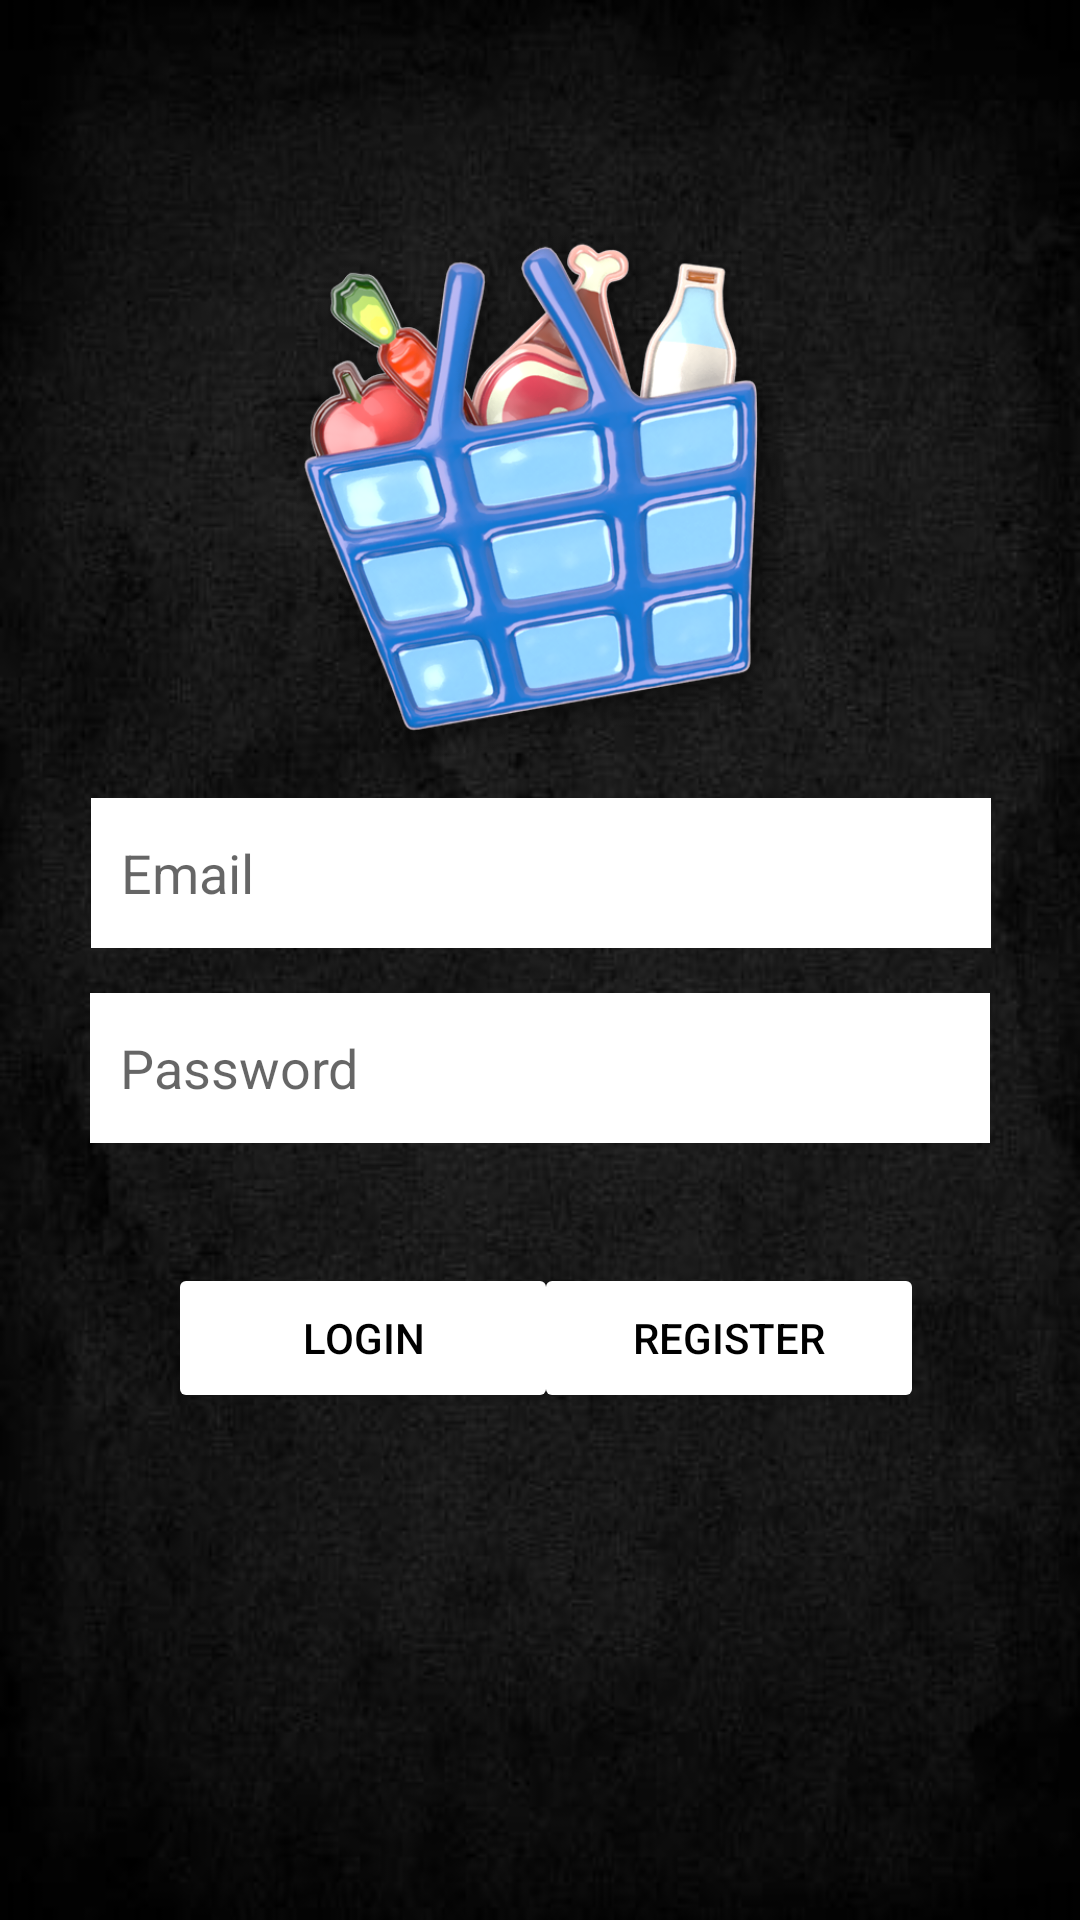

This screen was rendered from an Android layout file. Write that file and the resources it references.
<!-- AndroidManifest.xml: application theme Theme.AppPersist -->
<!-- res/layout/activity_login.xml -->
<?xml version="1.0" encoding="utf-8"?>
<ScrollView
    android:layout_width="match_parent"
    android:layout_height="match_parent"
    android:orientation="vertical"
    xmlns:android="http://schemas.android.com/apk/res/android"
    xmlns:app="http://schemas.android.com/apk/res-auto"
    xmlns:tools="http://schemas.android.com/tools"
    android:background="@drawable/back"
    >

    <androidx.constraintlayout.widget.ConstraintLayout

        android:layout_width="match_parent"
        android:layout_height="wrap_content"
        tools:context=".LoginActivity">

        <EditText
            android:id="@+id/etEmail"
            android:layout_width="300dp"
            android:layout_height="50dp"
            android:layout_marginTop="12dp"
            android:background="#FFFFFF"
            android:ems="10"
            android:hint="@string/digiteemail"
            android:inputType="textEmailAddress"
            android:padding="10dp"
            app:layout_constraintEnd_toEndOf="parent"
            app:layout_constraintHorizontal_bias="0.504"
            app:layout_constraintStart_toStartOf="parent"
            app:layout_constraintTop_toBottomOf="@+id/imageView2" />

        <EditText
            android:id="@+id/etSenha"
            android:layout_width="300dp"
            android:layout_height="50dp"
            android:layout_marginTop="15dp"
            android:background="#FFFFFF"
            android:ems="10"
            android:hint="@string/senha"
            android:inputType="textPassword"
            android:padding="10dp"
            app:layout_constraintEnd_toEndOf="parent"
            app:layout_constraintStart_toStartOf="parent"
            app:layout_constraintTop_toBottomOf="@+id/etEmail" />

        <Button
            android:id="@+id/btnEntrar"
            android:layout_width="130dp"
            android:layout_height="50dp"
            android:layout_marginStart="56dp"
            android:layout_marginTop="40dp"
            android:backgroundTint="#FFFFFF"
            android:text="@string/entrar"
            android:textColor="#000000"
            app:layout_constraintEnd_toStartOf="@+id/btnCadastro"
            app:layout_constraintHorizontal_bias="0.0"
            app:layout_constraintStart_toStartOf="parent"
            app:layout_constraintTop_toBottomOf="@+id/etSenha" />

        <Button
            android:id="@+id/btnCadastro"
            android:layout_width="130dp"
            android:layout_height="50dp"
            android:layout_marginTop="40dp"
            android:layout_marginEnd="52dp"
            android:backgroundTint="#FFFFFF"
            android:text="@string/cadastrar"
            android:textColor="#000000"
            app:layout_constraintEnd_toEndOf="parent"
            app:layout_constraintTop_toBottomOf="@+id/etSenha" />

        <ImageView
            android:id="@+id/imageView2"
            android:layout_width="242dp"
            android:layout_height="178dp"
            android:layout_marginTop="76dp"
            app:layout_constraintEnd_toEndOf="parent"
            app:layout_constraintHorizontal_bias="0.497"
            app:layout_constraintStart_toStartOf="parent"
            app:layout_constraintTop_toTopOf="parent"
            app:srcCompat="@drawable/unnamed" />

    </androidx.constraintlayout.widget.ConstraintLayout>
</ScrollView>
<!-- resources referenced by this layout -->
<resources>
  <!-- drawable back: png bitmap (drawable-v24, 216746 bytes) -->
  <!-- drawable unnamed: png bitmap (drawable-v24, 270147 bytes) -->
  <string name="cadastrar" translatable="false">REGISTER</string>
  <string name="digiteemail" translatable="false">Email</string>
  <string name="entrar" translatable="false">LOGIN</string>
  <string name="senha" translatable="false">Password</string>
  <style name="Theme.AppPersist" parent="Theme.MaterialComponents.DayNight.DarkActionBar">
          
          <item name="colorPrimary">@color/black</item>
          <item name="colorPrimaryVariant">@color/black</item>
          <item name="colorOnPrimary">@color/white</item>
          
          <item name="colorSecondary">@color/teal_200</item>
          <item name="colorSecondaryVariant">@color/teal_700</item>
          <item name="colorOnSecondary">@color/black</item>
          
          <item name="android:statusBarColor" tools:targetApi="l">?attr/colorPrimaryVariant</item>
          
      </style>
  <!-- not gathered from this repository: default colours our renderer supplied (Android Studio template values) -->
  <color name="teal_200">#FF03DAC5</color>
  <color name="teal_700">#FF018786</color>
  <color name="black">#FF000000</color>
  <color name="white">#FFFFFFFF</color>
</resources>
